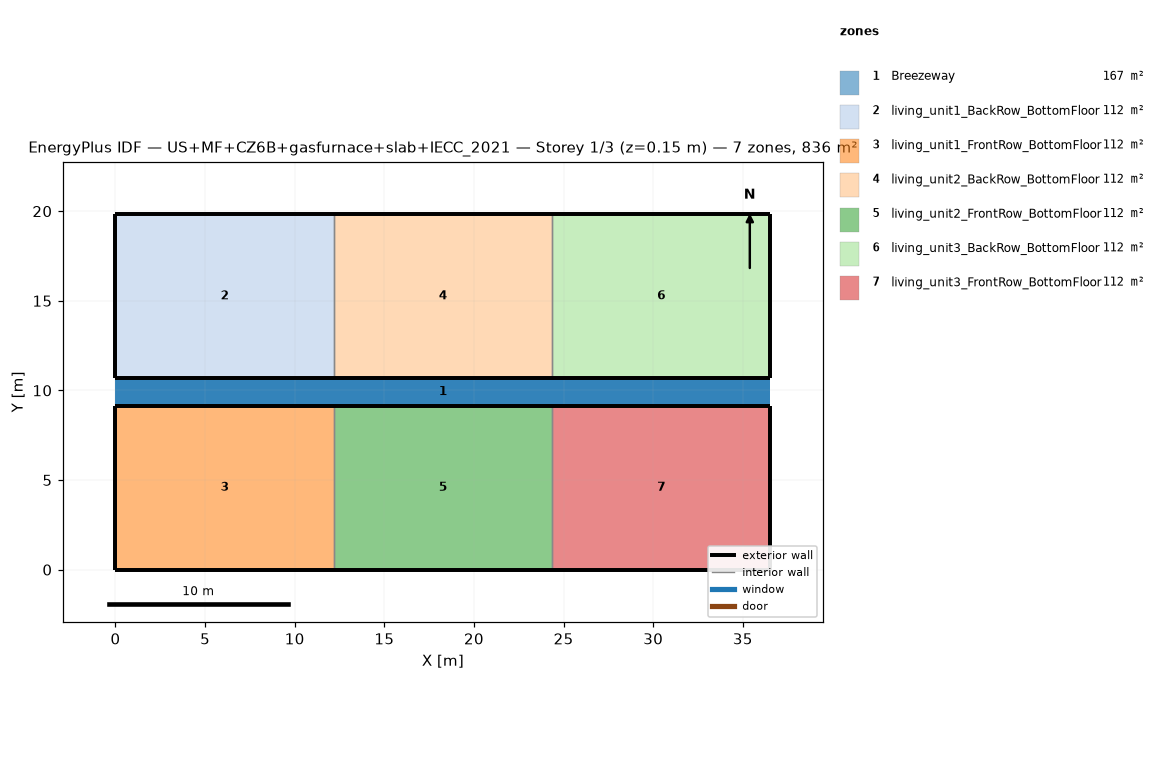
=== STOREY PLAN SPEC (per zone: floor XY polygon, exterior-wall plan segments, windows/doors) ===
zone 1: Breezeway  (167.0 m²)
  floor: (36.54, 9.16) (0.00, 9.16) (0.00, 10.68) (36.54, 10.68)
  floor: (36.54, 9.16) (0.00, 9.16) (0.00, 10.68) (36.54, 10.68)
  floor: (36.54, 9.16) (0.00, 9.16) (0.00, 10.68) (36.54, 10.68)
zone 2: living_unit1_BackRow_BottomFloor  (111.5 m²)
  floor: (12.18, 10.68) (0.00, 10.68) (0.00, 19.84) (12.18, 19.84)
  exterior wall: (0.00, 10.68) – (12.18, 10.68)  [12.2 m]
  exterior wall: (12.18, 19.84) – (0.00, 19.84)  [12.2 m]
  exterior wall: (0.00, 19.84) – (0.00, 10.68)  [9.2 m]
  interior walls: 1
zone 3: living_unit1_FrontRow_BottomFloor  (111.5 m²)
  floor: (12.18, 0.00) (0.00, 0.00) (0.00, 9.16) (12.18, 9.16)
  exterior wall: (0.00, 0.00) – (12.18, 0.00)  [12.2 m]
  exterior wall: (12.18, 9.16) – (0.00, 9.16)  [12.2 m]
  exterior wall: (0.00, 9.16) – (0.00, 0.00)  [9.2 m]
  interior walls: 1
zone 4: living_unit2_BackRow_BottomFloor  (111.5 m²)
  floor: (24.36, 10.68) (12.18, 10.68) (12.18, 19.84) (24.36, 19.84)
  exterior wall: (12.18, 10.68) – (24.36, 10.68)  [12.2 m]
  exterior wall: (24.36, 19.84) – (12.18, 19.84)  [12.2 m]
  interior walls: 2
zone 5: living_unit2_FrontRow_BottomFloor  (111.5 m²)
  floor: (24.36, 0.00) (12.18, 0.00) (12.18, 9.16) (24.36, 9.16)
  exterior wall: (12.18, 0.00) – (24.36, 0.00)  [12.2 m]
  exterior wall: (24.36, 9.16) – (12.18, 9.16)  [12.2 m]
  interior walls: 2
zone 6: living_unit3_BackRow_BottomFloor  (111.5 m²)
  floor: (36.54, 10.68) (24.36, 10.68) (24.36, 19.84) (36.54, 19.84)
  exterior wall: (24.36, 10.68) – (36.54, 10.68)  [12.2 m]
  exterior wall: (36.54, 10.68) – (36.54, 19.84)  [9.2 m]
  exterior wall: (36.54, 19.84) – (24.36, 19.84)  [12.2 m]
  interior walls: 1
zone 7: living_unit3_FrontRow_BottomFloor  (111.5 m²)
  floor: (36.54, 0.00) (24.36, 0.00) (24.36, 9.16) (36.54, 9.16)
  exterior wall: (24.36, 0.00) – (36.54, 0.00)  [12.2 m]
  exterior wall: (36.54, 0.00) – (36.54, 9.16)  [9.2 m]
  exterior wall: (36.54, 9.16) – (24.36, 9.16)  [12.2 m]
  interior walls: 1

=== DERIVED (storey summary) ===
Building: US+MF+CZ6B+gasfurnace+slab+IECC_2021
Storey: 1 of 3  (floor level z = 0.15 m)
Storey gross floor area: 836.2 m²
Zones on this storey: 7
  - Breezeway: floor 167.0 m²
  - living_unit1_BackRow_BottomFloor: floor 111.5 m²; exterior wall 33.5 m (86.9 m²); WWR 0.0%
  - living_unit1_FrontRow_BottomFloor: floor 111.5 m²; exterior wall 33.5 m (86.9 m²); WWR 0.0%
  - living_unit2_BackRow_BottomFloor: floor 111.5 m²; exterior wall 24.4 m (63.1 m²); WWR 0.0%
  - living_unit2_FrontRow_BottomFloor: floor 111.5 m²; exterior wall 24.4 m (63.1 m²); WWR 0.0%
  - living_unit3_BackRow_BottomFloor: floor 111.5 m²; exterior wall 33.5 m (86.9 m²); WWR 0.0%
  - living_unit3_FrontRow_BottomFloor: floor 111.5 m²; exterior wall 33.5 m (86.9 m²); WWR 0.0%
Zone adjacency (shared interzone walls):
  - living_unit1_BackRow_BottomFloor ↔ living_unit2_BackRow_BottomFloor
  - living_unit1_FrontRow_BottomFloor ↔ living_unit2_FrontRow_BottomFloor
  - living_unit2_BackRow_BottomFloor ↔ living_unit3_BackRow_BottomFloor
  - living_unit2_FrontRow_BottomFloor ↔ living_unit3_FrontRow_BottomFloor